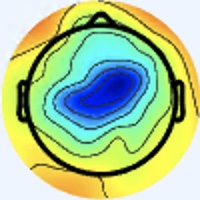

Data behind this chart, as committed beside it:
[238 245 255], [238 245 255], [238 245 255], [238 245 255], [238 245 255], [238 245 255], [238 245 255], [238 245 255], [238 245 255], [238 245 255], [238 245 255], [238 245 255], [238 245 255], [238 245 255], [238 245 255], [238 245 255], [238 245 255], [238 245 255], [238 245 255], [238 245 255], [238 245 255], [238 245 255], [238 245 255], [237 244 254]
[238 245 255], [238 245 255], [238 245 255], [238 245 255], [238 245 255], [238 245 255], [238 245 255], [238 245 255], [238 245 255], [238 245 255], [238 245 255], [238 245 255], [238 245 255], [238 245 255], [238 245 255], [238 245 255], [238 245 255], [238 245 255], [238 245 255], [238 245 255], [237 244 254], [237 244 254], [237 244 254], [237 244 254]
[238 245 255], [238 245 255], [238 245 255], [238 245 255], [238 245 255], [238 245 255], [238 245 255], [238 245 255], [238 245 255], [238 245 255], [238 245 255], [238 245 255], [238 245 255], [238 245 255], [238 245 255], [238 245 255], [237 244 254], [237 244 254], [237 244 254], [237 244 254], [237 244 254], [237 244 254], [237 244 254], [237 244 254]
[238 245 255], [238 245 255], [238 245 255], [238 245 255], [238 245 255], [238 245 255], [238 245 255], [238 245 255], [238 245 255], [238 245 255], [238 245 255], [238 245 255], [238 245 255], [238 245 255], [238 245 255], [238 245 255], [238 245 255], [237 244 254], [237 244 254], [237 244 254], [237 244 254], [237 244 254], [237 244 254], [237 244 254]
[238 245 255], [238 245 255], [238 245 255], [238 245 255], [238 245 255], [238 245 255], [238 245 255], [238 245 255], [238 245 255], [238 245 255], [238 245 255], [238 245 255], [238 245 255], [238 245 255], [238 245 255], [238 245 255], [238 245 255], [238 245 255], [238 245 255], [238 245 255], [238 245 255], [238 245 255], [238 245 255], [238 245 255]
[238 245 255], [238 245 255], [238 245 255], [238 245 255], [238 245 255], [238 245 255], [238 245 255], [238 245 255], [238 245 255], [238 245 255], [238 245 255], [238 245 255], [238 245 255], [238 245 255], [238 245 255], [238 245 255], [238 245 255], [238 245 255], [238 245 255], [238 245 255], [238 245 255], [238 245 255], [238 245 255], [238 245 255]
[238 245 255], [238 245 255], [238 245 255], [238 245 255], [238 245 255], [238 245 255], [238 245 255], [238 245 255], [238 245 255], [238 245 255], [238 245 255], [238 245 255], [238 245 255], [238 245 255], [238 245 255], [238 245 255], [238 245 255], [238 245 255], [238 245 255], [238 245 255], [238 245 255], [238 245 255], [237 246 255], [237 246 255]
[238 245 255], [238 245 255], [238 245 255], [238 245 255], [238 245 255], [238 245 255], [238 245 255], [238 245 255], [238 245 255], [238 245 255], [238 245 255], [238 245 255], [238 245 255], [238 245 255], [238 245 255], [238 245 255], [238 245 255], [238 245 255], [238 245 255], [238 245 255], [238 245 255], [238 245 255], [237 246 255], [237 246 255]
[238 245 255], [238 245 255], [238 245 255], [238 245 255], [238 245 255], [238 245 255], [238 245 255], [238 245 255], [238 245 255], [238 245 255], [238 245 255], [238 245 255], [238 245 255], [238 245 255], [238 245 255], [238 245 255], [238 245 255], [238 245 255], [238 245 255], [238 245 255], [237 246 255], [237 246 255], [238 247 255], [238 247 255]
[238 245 255], [238 245 255], [238 245 255], [238 245 255], [238 245 255], [238 245 255], [238 245 255], [238 245 255], [238 245 255], [238 245 255], [238 245 255], [238 245 255], [238 245 255], [238 245 255], [238 245 255], [238 245 255], [238 245 255], [238 245 255], [238 245 255], [238 245 255], [237 246 255], [237 246 255], [238 247 255], [238 247 255]
[238 245 255], [238 245 255], [238 245 255], [238 245 255], [238 245 255], [238 245 255], [238 245 255], [238 245 255], [238 245 255], [238 245 255], [238 245 255], [238 245 255], [238 245 255], [238 245 255], [238 245 255], [238 245 255], [238 245 255], [238 245 255], [238 245 255], [238 245 255], [238 245 255], [238 245 255], [238 247 255], [238 247 255]
[238 245 255], [238 245 255], [238 245 255], [238 245 255], [238 245 255], [238 245 255], [238 245 255], [238 245 255], [238 245 255], [238 245 255], [238 245 255], [238 245 255], [238 245 255], [238 245 255], [238 245 255], [238 245 255], [238 245 255], [238 245 255], [238 245 255], [238 245 255], [238 245 255], [238 245 255], [238 247 255], [238 247 255]
[238 245 255], [238 245 255], [238 245 255], [238 245 255], [238 245 255], [238 245 255], [238 245 255], [238 245 255], [238 245 255], [238 245 255], [238 245 255], [238 245 255], [238 245 255], [238 245 255], [238 245 255], [238 245 255], [238 245 253], [238 245 253], [238 245 253], [238 245 253], [238 245 253], [238 245 253], [238 245 253], [239 246 254]
[238 245 255], [238 245 255], [238 245 255], [238 245 255], [238 245 255], [238 245 255], [238 245 255], [238 245 255], [238 245 255], [238 245 255], [238 245 255], [238 245 255], [238 245 255], [238 245 255], [238 245 255], [238 245 255], [238 245 253], [238 245 253], [238 245 253], [238 245 253], [238 245 253], [238 245 253], [238 245 253], [238 245 253]
[238 245 255], [238 245 255], [238 245 255], [238 245 255], [238 245 255], [238 245 255], [238 245 255], [238 245 255], [238 245 255], [238 245 255], [238 245 255], [238 245 255], [238 245 255], [238 245 255], [238 245 255], [238 245 255], [238 245 253], [238 245 253], [238 245 253], [238 245 253], [238 245 253], [238 245 253], [238 245 253], [238 245 253]
[238 245 255], [238 245 255], [238 245 255], [238 245 255], [238 245 255], [238 245 255], [238 245 255], [238 245 255], [238 245 255], [238 245 255], [238 245 255], [238 245 255], [238 245 255], [238 245 255], [238 245 255], [238 245 255], [238 245 253], [238 245 253], [238 245 253], [238 245 253], [238 245 253], [238 245 253], [238 245 253], [238 245 253]
[238 245 255], [238 245 255], [238 245 255], [238 245 255], [238 245 255], [238 245 255], [238 245 255], [238 245 255], [238 245 255], [238 245 255], [238 245 255], [238 245 255], [238 245 255], [238 245 255], [238 245 255], [238 245 255], [237 246 253], [237 246 251], [238 245 253], [238 245 253], [240 244 255], [240 244 255], [238 245 255], [238 245 255]
[238 245 255], [238 245 255], [238 245 255], [238 245 255], [238 245 255], [238 245 255], [238 245 255], [238 245 255], [239 246 255], [239 246 255], [238 245 255], [238 245 255], [238 245 255], [239 246 255], [239 246 255], [239 246 254], [237 246 253], [237 246 251], [237 246 253], [238 245 255], [238 245 255], [240 244 255], [240 244 255], [238 245 255]
[238 245 255], [238 245 255], [238 245 255], [238 245 255], [238 245 255], [238 245 255], [238 245 255], [238 245 255], [237 244 254], [237 244 254], [237 244 254], [237 244 254], [237 244 254], [237 244 254], [237 244 254], [237 244 252], [238 245 253], [237 246 253], [236 246 255], [236 246 255], [237 245 255], [238 245 255], [241 244 253], [241 244 251]
[238 245 255], [238 245 255], [238 245 255], [238 245 255], [238 245 255], [238 245 255], [238 245 255], [238 245 255], [239 246 255], [239 246 255], [239 246 255], [239 246 255], [239 246 255], [239 246 255], [239 246 255], [239 246 254], [240 245 251], [238 245 251], [236 246 255], [234 247 255], [236 246 255], [238 245 255], [241 244 253], [243 244 249]
[238 245 255], [238 245 255], [238 245 255], [238 245 255], [238 245 255], [238 245 255], [238 245 255], [237 244 254], [236 243 253], [236 243 253], [236 243 253], [236 243 253], [236 243 253], [237 244 254], [237 244 254], [239 243 252], [241 244 251], [240 245 251], [236 246 255], [234 247 255], [236 246 255], [237 246 253], [241 244 251], [243 244 249]
[238 245 255], [238 245 255], [238 245 255], [238 245 255], [238 245 255], [238 245 255], [237 244 254], [237 244 254], [238 245 255], [238 245 255], [238 245 255], [238 245 255], [238 245 255], [238 245 255], [238 245 255], [240 244 253], [241 244 251], [240 245 251], [236 247 253], [234 247 253], [236 247 253], [237 246 253], [241 244 251], [241 244 249]
[238 245 255], [238 245 255], [238 245 255], [238 245 255], [238 245 255], [238 245 255], [237 244 254], [237 244 254], [238 242 253], [238 242 253], [238 242 253], [238 242 253], [238 242 253], [238 242 253], [238 242 253], [239 243 254], [241 244 253], [241 244 251], [237 246 253], [236 247 251], [237 246 251], [238 245 251], [240 245 251], [240 245 251]
[238 245 255], [238 245 255], [238 245 255], [238 245 255], [238 245 255], [238 245 255], [237 244 254], [237 244 254], [239 243 254], [239 243 254], [239 243 254], [239 243 254], [239 243 254], [239 243 254], [239 243 254], [239 243 254], [241 243 255], [240 244 253], [237 246 251], [237 247 249], [238 246 249], [238 246 249], [240 245 251], [238 245 253]
[238 245 255], [238 245 255], [238 245 255], [238 245 255], [239 243 254], [239 243 254], [239 243 254], [239 243 254], [238 242 253], [238 242 253], [238 242 253], [238 242 253], [238 242 253], [238 242 253], [239 243 254], [240 244 255], [240 244 255], [238 245 255], [238 247 252], [238 248 250], [238 246 249], [238 246 249], [240 245 251], [240 245 251]
[238 245 255], [238 245 255], [238 245 255], [238 245 255], [239 243 254], [239 243 254], [239 243 254], [239 243 254], [238 242 253], [238 242 253], [238 242 253], [238 242 253], [238 242 253], [238 242 253], [239 243 254], [239 243 254], [238 244 255], [238 245 255], [238 247 252], [238 248 250], [239 247 250], [238 246 249], [238 245 251], [238 245 251]
[238 245 255], [238 245 255], [238 245 255], [238 245 255], [237 244 254], [237 244 254], [237 244 254], [237 244 254], [238 242 253], [238 242 253], [238 242 253], [238 242 253], [238 242 253], [238 242 253], [239 243 254], [239 243 254], [237 244 254], [237 246 255], [239 246 254], [239 246 252], [238 247 252], [237 246 251], [237 246 253], [238 245 253]
[238 245 255], [238 245 255], [238 245 255], [238 245 255], [238 245 255], [237 244 254], [237 244 254], [237 244 254], [238 242 253], [238 242 253], [238 242 253], [238 242 253], [238 242 253], [238 242 253], [239 243 254], [237 244 254], [237 246 255], [237 246 253], [239 246 255], [239 246 254], [238 245 253], [237 246 253], [237 244 252], [237 244 252]
[238 245 255], [238 245 255], [238 245 255], [238 245 255], [238 245 255], [237 244 254], [237 244 254], [237 244 254], [236 243 253], [236 243 253], [236 243 253], [236 243 253], [236 243 253], [237 244 254], [237 244 254], [237 244 254], [237 246 253], [237 246 253], [239 246 255], [241 245 255], [239 243 254], [236 243 251], [237 242 248], [236 241 247]
[238 245 255], [238 245 255], [238 245 255], [238 245 255], [238 245 255], [238 245 255], [237 244 254], [237 244 254], [237 244 254], [237 244 254], [237 244 254], [237 244 254], [237 244 254], [237 244 254], [237 244 254], [236 245 252], [236 247 253], [237 248 254], [241 245 255], [241 243 255], [239 241 253], [237 240 247], [235 238 243], [234 237 242]
[238 245 255], [238 245 255], [238 245 255], [238 245 255], [238 245 255], [238 245 255], [237 244 254], [237 244 254], [237 244 254], [237 244 254], [237 244 254], [237 244 254], [237 244 254], [237 244 254], [238 245 255], [237 246 253], [234 247 253], [237 248 254], [241 245 255], [243 243 255], [242 240 251], [239 238 244], [238 236 237], [237 235 238]
[238 245 255], [238 245 255], [238 245 255], [238 245 255], [238 245 255], [238 245 255], [237 244 254], [237 244 254], [237 244 254], [237 244 254], [237 244 254], [238 245 255], [238 245 255], [238 245 255], [238 245 255], [237 246 253], [236 247 251], [238 247 252], [241 245 255], [243 243 253], [241 241 249], [239 238 243], [240 235 239], [239 234 238]
[238 245 255], [238 245 255], [238 245 255], [238 245 255], [237 246 253], [237 246 253], [237 246 253], [237 246 253], [238 245 253], [238 245 253], [238 245 253], [238 245 253], [237 246 253], [237 246 253], [237 246 253], [237 246 253], [237 246 251], [239 246 252], [241 246 252], [240 245 251], [236 244 247], [235 240 244], [239 236 243], [240 237 246]
[238 245 255], [238 245 255], [238 245 255], [238 245 255], [237 246 253], [237 246 253], [237 246 253], [237 246 253], [238 245 253], [238 245 253], [238 245 253], [238 245 253], [237 246 253], [237 246 253], [236 247 253], [236 247 253], [239 248 253], [239 246 252], [241 246 252], [239 246 252], [237 246 251], [237 244 250], [242 242 252], [242 241 247]
[238 245 255], [238 245 255], [238 245 255], [238 245 255], [237 246 255], [237 246 255], [237 244 252], [237 244 252], [239 246 254], [239 246 254], [239 246 254], [239 246 254], [238 247 254], [237 246 253], [236 247 253], [236 247 253], [236 249 255], [236 247 253], [239 246 254], [239 246 254], [238 244 255], [239 246 255], [241 245 254], [242 244 243]
[238 245 255], [238 245 255], [238 245 255], [238 245 255], [237 246 255], [237 246 255], [238 245 253], [238 245 253], [239 246 254], [239 246 254], [239 246 254], [239 246 254], [238 247 254], [238 247 254], [237 248 254], [237 248 254], [235 248 254], [233 246 252], [237 246 251], [239 246 254], [237 245 255], [239 247 255], [243 246 251], [245 240 234]
[238 245 255], [238 245 255], [238 245 255], [238 245 255], [238 247 255], [238 247 255], [239 246 255], [239 246 255], [238 245 253], [238 245 253], [238 245 253], [239 246 254], [239 248 255], [239 248 255], [238 249 255], [238 249 255], [235 248 255], [234 245 249], [235 243 245], [237 245 247], [236 251 255], [241 252 255], [244 242 243], [247 230 214]
[238 245 255], [238 245 255], [238 245 255], [238 245 255], [238 247 255], [238 247 255], [239 246 255], [239 246 255], [238 245 253], [238 245 253], [238 245 253], [238 245 253], [239 248 255], [240 249 255], [239 250 255], [238 249 255], [236 246 255], [233 242 247], [232 238 238], [233 242 239], [236 252 252], [242 251 246], [243 232 214], [242 210 172]
[238 245 255], [238 245 255], [238 245 255], [238 245 255], [237 246 255], [238 247 255], [239 246 255], [239 246 255], [238 245 255], [238 245 255], [237 244 252], [238 245 253], [239 248 255], [240 249 255], [239 250 255], [238 249 255], [237 244 252], [237 242 248], [234 235 237], [233 238 232], [237 250 240], [240 244 219], [238 215 165], [236 189 119]
[238 245 255], [238 245 255], [238 245 255], [238 245 255], [237 246 255], [237 246 255], [238 245 255], [238 245 255], [238 245 255], [238 245 255], [237 244 252], [238 245 253], [239 248 255], [238 249 255], [236 249 255], [237 248 252], [240 245 251], [242 246 249], [238 239 243], [237 238 232], [242 245 226], [244 235 192], [239 203 129], [235 176  84]
[238 245 255], [238 245 255], [238 245 255], [238 245 255], [238 247 255], [238 247 255], [238 245 255], [238 245 255], [237 244 254], [238 245 255], [236 243 251], [237 244 252], [238 247 254], [237 248 254], [235 248 254], [240 251 253], [246 252 252], [248 252 251], [249 249 255], [247 244 239], [248 234 205], [243 217 158], [242 192 103], [239 174  70]
[239 246 255], [238 245 255], [238 245 255], [238 245 255], [237 246 255], [237 246 255], [238 245 255], [237 244 254], [237 244 254], [237 244 254], [236 243 251], [235 244 251], [237 246 253], [235 246 252], [233 246 252], [238 249 251], [246 252 250], [253 255 252], [254 253 255], [248 238 226], [242 215 168], [237 195 119], [240 182  83], [242 174  65]
[239 246 254], [239 246 254], [238 245 253], [238 245 253], [238 245 255], [238 245 255], [237 244 254], [237 244 254], [237 244 254], [237 244 254], [236 243 251], [235 244 251], [236 245 252], [234 245 251], [232 246 249], [236 245 250], [247 251 254], [253 253 251], [254 249 243], [243 228 197], [231 194 126], [226 173  81], [233 170  67], [242 171  63]
[239 246 254], [239 246 254], [238 245 253], [238 245 253], [238 245 255], [238 245 255], [238 245 255], [237 244 254], [237 244 254], [237 244 254], [237 244 252], [236 245 252], [236 245 252], [234 245 251], [232 246 249], [235 245 247], [247 247 249], [249 242 232], [245 236 205], [237 215 158], [227 183  96], [225 168  63], [234 170  64], [242 174  63]
[239 246 254], [238 245 253], [238 245 253], [238 245 253], [238 245 255], [238 245 255], [238 245 255], [238 245 255], [238 245 255], [238 245 255], [238 245 253], [237 246 253], [237 246 251], [235 246 250], [233 247 250], [234 244 243], [240 237 228], [237 226 196], [235 216 148], [230 201 109], [225 181  74], [227 174  60], [236 176  62], [240 179  64]
[238 245 253], [238 245 253], [237 244 252], [237 244 252], [238 245 255], [238 245 255], [238 245 255], [238 245 255], [239 246 255], [238 245 255], [239 246 254], [238 247 254], [237 246 251], [234 248 251], [233 247 250], [234 243 238], [236 229 211], [233 215 169], [232 202 114], [231 193  82], [230 183  67], [231 180  62], [234 182  64], [236 181  62]
[238 245 251], [238 245 251], [237 244 252], [237 244 252], [238 245 253], [238 245 253], [238 245 255], [238 245 255], [239 246 254], [238 245 253], [239 246 254], [238 247 254], [237 246 251], [234 248 251], [233 247 248], [235 242 234], [238 226 200], [237 211 154], [240 197 103], [241 191  76], [240 189  72], [237 188  70], [234 188  68], [234 188  66]
[239 246 252], [238 245 251], [237 244 252], [237 244 252], [238 245 253], [238 245 253], [238 245 253], [238 245 253], [239 246 255], [238 245 253], [239 246 254], [238 247 254], [235 246 252], [236 245 250], [236 244 246], [240 239 221], [237 219 171], [238 205 128], [239 190  88], [242 187  71], [242 191  73], [238 192  70], [233 192  66], [233 192  64]
[236 245 250], [236 245 250], [236 245 252], [238 245 255], [240 244 255], [240 244 255], [238 245 251], [237 246 253], [239 246 255], [238 245 255], [238 247 254], [236 247 253], [234 244 254], [238 243 249], [238 234 231], [239 224 191], [241 215 131], [237 199  90], [237 187  76], [237 184  68], [239 189  66], [240 196  65], [238 199  62], [239 201  64]
[236 245 250], [236 245 250], [236 245 252], [237 244 254], [239 243 255], [240 244 255], [238 245 253], [237 246 253], [237 243 255], [237 245 255], [237 246 255], [236 245 254], [235 243 254], [238 240 239], [238 230 207], [240 219 162], [236 205  99], [241 200  74], [236 189  71], [237 188  69], [239 194  65], [241 199  63], [243 205  68], [247 214  75]
[240 243 248], [239 244 250], [239 243 252], [239 243 254], [240 242 255], [239 243 255], [238 245 255], [238 245 255], [237 246 255], [236 244 255], [235 243 254], [237 243 255], [242 245 252], [244 242 227], [239 230 171], [236 217 125], [236 200  86], [241 197  72], [243 200  72], [247 204  74], [245 206  69], [248 210  73], [251 216  86], [249 215  89]
[240 243 252], [240 243 252], [239 243 252], [239 243 252], [239 243 254], [240 244 255], [241 245 255], [239 246 255], [237 246 253], [237 246 253], [237 244 254], [241 244 249], [248 245 238], [249 241 202], [240 229 140], [237 216  99], [238 202  79], [241 198  70], [247 209  76], [253 217  81], [246 217  79], [237 208  78], [212 185  72], [190 162  62]
[238 244 255], [237 243 255], [237 244 254], [237 244 250], [238 246 249], [241 246 252], [243 247 255], [242 249 255], [237 247 249], [239 249 250], [241 246 250], [244 244 236], [249 241 205], [249 234 165], [244 226 114], [243 216  83], [241 207  74], [245 207  74], [253 219  85], [254 226  90], [247 229  95], [209 194  77], [137 121  36], [98 78 15]
[236 245 255], [236 244 255], [236 245 254], [238 245 251], [239 247 250], [241 249 252], [245 250 255], [244 252 255], [242 252 251], [239 250 246], [239 245 245], [242 241 223], [247 235 183], [250 230 143], [247 223 101], [240 212  79], [224 190  67], [207 174  58], [202 175  60], [198 178  65], [195 184  69], [173 166  62], [128 117  35], [106  91  22]
[233 245 255], [233 246 255], [235 245 254], [237 246 253], [238 247 252], [242 250 253], [246 252 252], [248 254 252], [241 253 249], [237 249 245], [239 248 247], [245 244 224], [249 235 174], [251 228 135], [245 220 104], [235 206  88], [183 153  55], [141 115  31], [109  89  18], [96 83 13], [101  92  15], [136 126  37], [180 169  63], [208 193  78]
[235 245 254], [235 245 254], [235 245 255], [236 246 255], [239 247 255], [241 250 255], [247 253 253], [249 255 251], [245 255 250], [242 253 247], [245 251 247], [240 238 215], [224 210 145], [209 188  99], [197 173  75], [184 160  64], [152 130  44], [130 111  34], [112  97  28], [114 101  31], [122 111  31], [155 143  43], [214 204  73], [253 241  95]
[239 243 252], [239 243 254], [236 242 255], [235 242 255], [236 245 255], [239 249 255], [244 251 255], [246 255 254], [248 255 250], [249 255 248], [253 255 242], [229 226 193], [180 169 103], [142 126  49], [112  94  28], [109  94  25], [129 119  34], [162 152  54], [207 194  82], [224 207  89], [219 201  77], [225 209  72], [244 233  79], [255 247  84]
[240 243 252], [239 243 252], [238 241 255], [237 243 255], [237 244 255], [240 247 255], [243 250 255], [247 252 255], [248 255 252], [241 249 238], [222 225 208], [190 187 154], [139 129  68], [109  97  23], [111 101  32], [126 117  40], [163 155  56], [198 189  68], [245 232  94], [255 248 100], [255 238  89], [252 236  79], [255 246  79], [255 251  82]
[236 245 254], [236 245 252], [236 243 253], [239 243 254], [240 243 255], [243 245 255], [245 247 255], [246 249 254], [243 249 249], [220 227 220], [168 169 161], [130 126 101], [101  91  40], [116 105  26], [181 172  67], [227 219  95], [234 222  86], [241 226  81], [248 235  81], [251 238  82], [253 236  84], [255 239  82], [255 244  80], [253 246  78]
[236 245 254], [236 245 252], [237 244 250], [239 244 250], [240 244 255], [241 245 255], [242 246 255], [244 247 254], [241 245 246], [219 221 210], [162 158 131], [130 124  76], [129 119  50], [160 150  53], [224 217  87], [255 250 100], [255 246  90], [255 243  84], [251 241  81], [251 241  82], [254 241  85], [255 242  86], [253 244  81], [250 245  79]
[240 242 254], [239 243 252], [237 245 247], [236 246 248], [236 246 255], [234 247 255], [236 247 253], [238 246 249], [239 237 238], [229 221 198], [196 183 115], [189 175  76], [210 197  83], [229 216  88], [244 236  91], [245 239  83], [251 241  82], [253 243  83], [253 244  87], [251 245  89], [252 243  88], [248 242  84], [247 244  81], [249 248  82]
... 139 more rows
